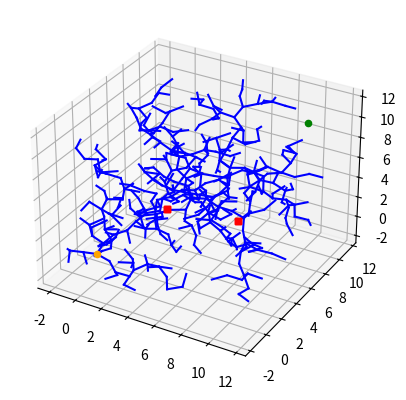

Python code for this plot:
import random
import math
import matplotlib.pyplot as plt
from mpl_toolkits.mplot3d import Axes3D

class Node:
    def __init__(self, x, y, z):
        self.x = x
        self.y = y
        self.z = z
        self.parent = None

def distance(node1, node2):
    return math.sqrt((node1.x - node2.x)**2 + (node1.y - node2.y)**2 + (node1.z - node2.z)**2)

def generate_random_node(bounds):
    x = random.uniform(bounds[0], bounds[1])
    y = random.uniform(bounds[2], bounds[3])
    z = random.uniform(bounds[4], bounds[5])
    return Node(x, y, z)

def nearest_neighbor(tree, random_node):
    min_distance = float('inf')
    nearest_node = None
    for node in tree:
        d = distance(node, random_node)
        if d < min_distance:
            min_distance = d
            nearest_node = node
    return nearest_node

def steer(from_node, to_node, max_distance):
    d = distance(from_node, to_node)
    if d < max_distance:
        return to_node
    else:
        ratio = max_distance / d
        x = from_node.x + ratio * (to_node.x - from_node.x)
        y = from_node.y + ratio * (to_node.y - from_node.y)
        z = from_node.z + ratio * (to_node.z - from_node.z)
        return Node(x, y, z)

def is_collision_free(from_node, to_node, obstacles):
    # Assuming obstacles is a list of rectangular prisms represented by their min and max coordinates
    for obstacle in obstacles:
        if (from_node.x < obstacle[1][0] and to_node.x > obstacle[0][0] and
            from_node.y < obstacle[1][1] and to_node.y > obstacle[0][1] and
            from_node.z < obstacle[1][2] and to_node.z > obstacle[0][2]):
            return False
    return True

def rrt(start, goal, bounds, max_distance, num_nodes, obstacles):
    tree = [start]

    for _ in range(num_nodes):
        random_node = generate_random_node(bounds)
        nearest_node = nearest_neighbor(tree, random_node)
        new_node = steer(nearest_node, random_node, max_distance)

        if is_collision_free(nearest_node, new_node, obstacles):
            new_node.parent = nearest_node
            tree.append(new_node)

        if distance(new_node, goal) < max_distance:
            goal.parent = new_node
            tree.append(goal)
            break

    return tree

def plot_3d_tree(tree, goal, obstacles):
    fig = plt.figure()
    ax = fig.add_subplot(111, projection='3d')

    for node in tree:
        if node.parent:
            ax.plot([node.parent.x, node.x], [node.parent.y, node.y], [node.parent.z, node.z], color='blue')

    if goal.parent:
        path_x = [goal.x]
        path_y = [goal.y]
        path_z = [goal.z]
        while goal.parent:
            path_x.append(goal.parent.x)
            path_y.append(goal.parent.y)
            path_z.append(goal.parent.z)
            goal = goal.parent
        ax.plot(path_x, path_y, path_z, color='green', linewidth=2)

    for obstacle in obstacles:
        ax.scatter(*zip(*obstacle), color='red', marker='s')

    ax.scatter(goal.x, goal.y, goal.z, color='green', marker='o')
    ax.scatter(tree[0].x, tree[0].y, tree[0].z, color='orange', marker='o')  # start node
    plt.show()

if __name__ == "__main__":
    start_node = Node(0, 0, 0)
    goal_node = Node(10, 10, 10)
    space_bounds = [-2, 12, -2, 12, -2, 12]
    max_distance = 1.0
    num_nodes = 500
    obstacles = [((1, 7), (1, 7), (1, 7)), ((6, 8), (6, 8), (6, 8))]  # Example obstacles

    tree = rrt(start_node, goal_node, space_bounds, max_distance, num_nodes, obstacles)
    plot_3d_tree(tree, goal_node, obstacles)
